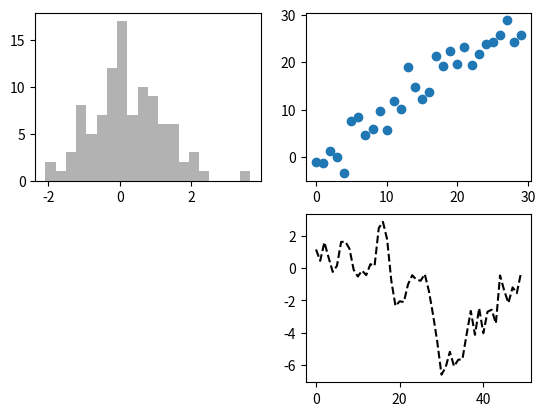

The matplotlib source for this figure:
import matplotlib.pyplot as plt

import numpy as np

data = np.arange(10)
# data.array([0, 1, 2, 3, 4, 5, 6, 7, 8, 9])
print(data)
# plt.plot(data)
# plt.show()

fig = plt.figure()
ax1 = fig.add_subplot(2, 2, 1)
# plt.plot(np.random.randn(30).cumsum(), 'k--')
ax1.hist(np.random.randn(100), bins=20, color='k', alpha=0.3)
ax2 = fig.add_subplot(2, 2, 2)
ax2.scatter(np.arange(30), np.arange(30) + 3 * np.random.randn(30))
# plt.plot(np.random.randn(100).cumsum(), 'k--')
ax3 = fig.add_subplot(2, 2, 4)
plt.plot(np.random.randn(50).cumsum(), 'k--')

# fig = plt.figure()
# ax1 = fig.add_subplot(3, 1, 1)
# plt.plot(np.random.randn(30).cumsum(), 'k--')
# ax2 = fig.add_subplot(3, 1, 2)
# plt.plot(np.random.randn(100).cumsum(), 'k--')
# ax3 = fig.add_subplot(3, 1, 3)
# plt.plot(np.random.randn(50).cumsum(), 'k--')

plt.show()
